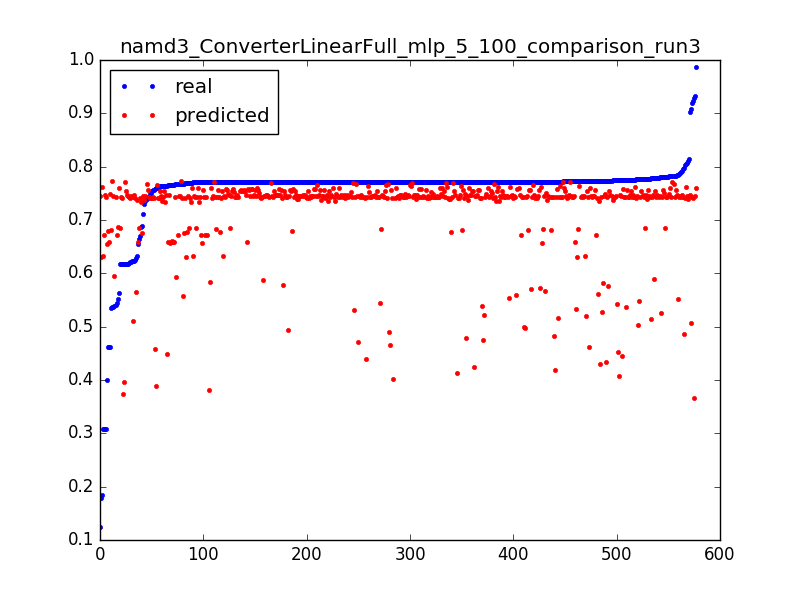

The data file committed next to this chart (first rows):
0.6887656789674604, 0.675751145733, 0.0031847133757961785
0.7684, 0.6763, 0.006369
0.7699, 0.6769, 0.009554
0.7712, 0.6775, 0.01274
0.7709, 0.6781, 0.01592
0.771, 0.6787, 0.01911
0.4623, 0.6793, 0.02229
0.4009, 0.6558, 0.003185
0.7654, 0.6564, 0.006369
0.7717, 0.657, 0.009554
0.7708, 0.6576, 0.01274
0.771, 0.6581, 0.01592
0.7726, 0.6587, 0.01911
0.4625, 0.6592, 0.02229
0.1238, 0.7448, 0.003185
0.7807, 0.7448, 0.006369
0.7107, 0.7447, 0.009554
0.7704, 0.7447, 0.01274
0.7742, 0.7446, 0.01592
0.7772, 0.7445, 0.01911
0.771, 0.7445, 0.02229
0.7723, 0.7444, 0.02548
0.771, 0.7443, 0.02866
0.771, 0.7443, 0.03185
0.7712, 0.7442, 0.03503
0.7711, 0.7441, 0.03822
0.7828, 0.744, 0.0414
0.7714, 0.744, 0.04459
0.7741, 0.7439, 0.04777
0.7774, 0.7438, 0.05096
0.7711, 0.7437, 0.05414
0.7798, 0.7436, 0.05732
0.7763, 0.7435, 0.06051
0.7803, 0.7434, 0.06369
0.7712, 0.7433, 0.06688
0.7712, 0.7432, 0.07006
0.7711, 0.7431, 0.07325
0.7756, 0.743, 0.07643
0.7748, 0.7429, 0.07962
0.7711, 0.7428, 0.0828
0.7711, 0.7427, 0.08599
0.7711, 0.7426, 0.08917
0.7711, 0.7425, 0.09236
0.7712, 0.7424, 0.09554
0.7712, 0.7423, 0.09873
0.7712, 0.7422, 0.1019
0.7711, 0.7423, 0.1051
0.7713, 0.7423, 0.1083
0.7711, 0.7424, 0.1115
0.7711, 0.7425, 0.1146
0.7712, 0.7426, 0.1178
0.7428, 0.7426, 0.121
0.7948, 0.7427, 0.1242
0.7719, 0.7427, 0.1274
0.7711, 0.7428, 0.1306
0.6168, 0.7429, 0.1338
0.9195, 0.7429, 0.1369
0.7827, 0.743, 0.1401
0.7712, 0.743, 0.1433
0.7712, 0.7431, 0.1465
0.7719, 0.7432, 0.1497
... 517 more rows
